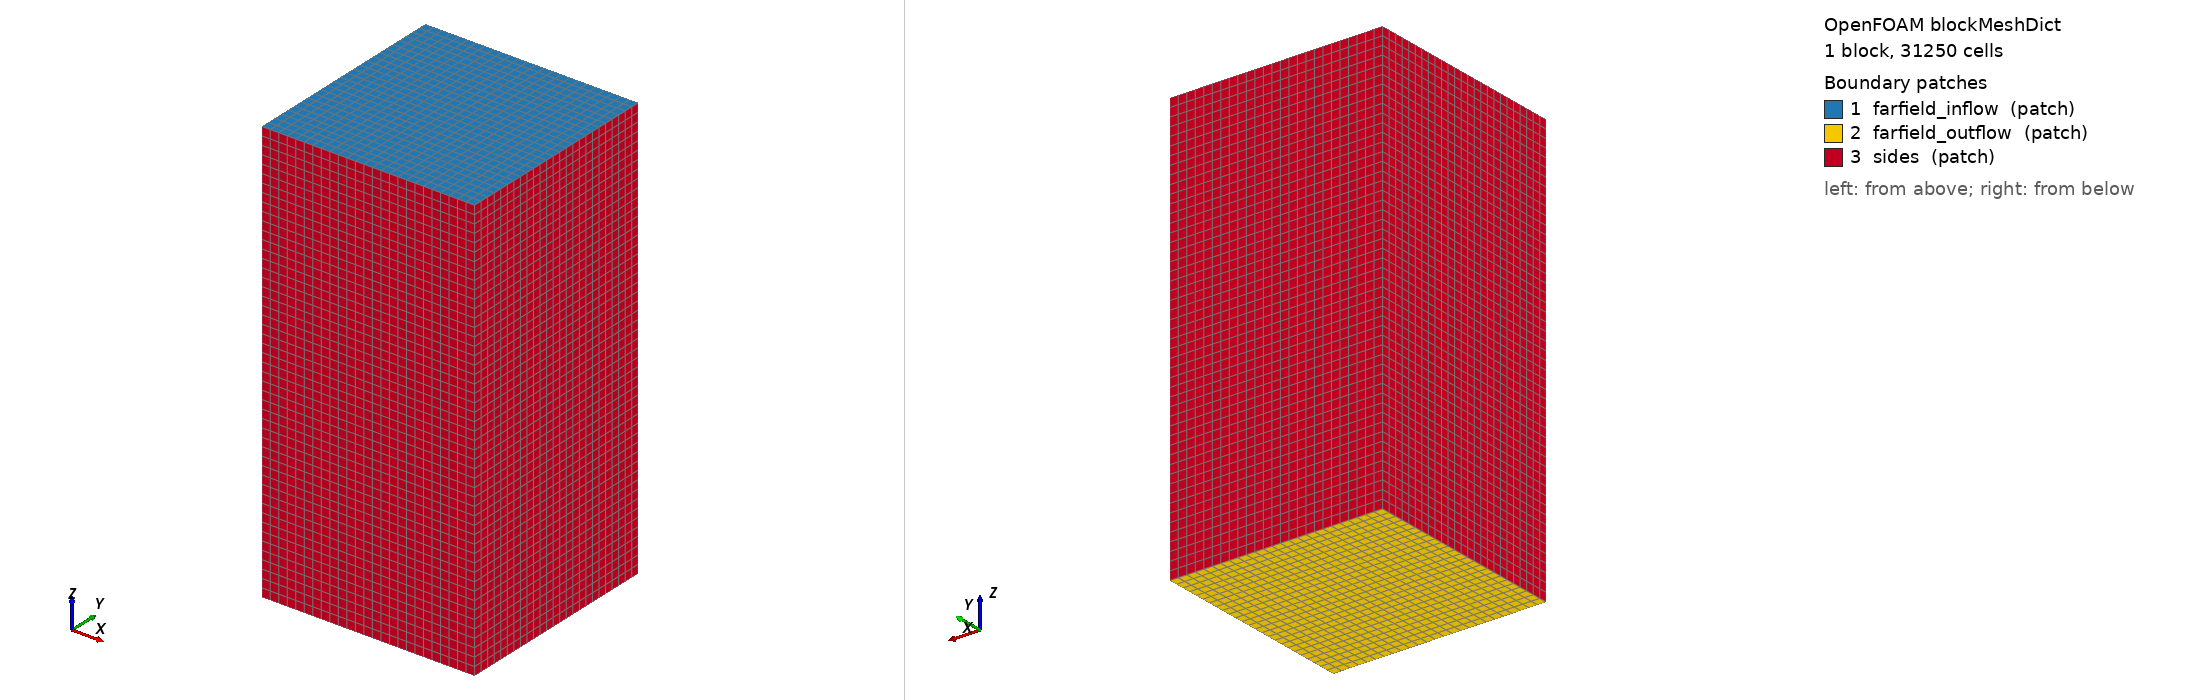

OpenFOAM case: the mesh blockMesh builds from blockMeshDict, 1 block(s), 31250 cells. Boundary patches (legend numbers): 1 farfield_inflow (patch), 2 farfield_outflow (patch), 3 sides (patch). Left view from above one corner, right view from below the opposite corner. Boundary conditions: 0 field file(s) under 0/; 0 of 3 drawn patches have an entry in a shipped field file.

=== system/blockMeshDict ===
/*--------------------------------*- C++ -*----------------------------------*\
  =========                 |
  \\      /  F ield         | OpenFOAM
   \\    /   O peration     | Version:  v2512
    \\  /    A nd           |
     \\/     M anipulation  |
\*---------------------------------------------------------------------------*/
FoamFile
{
    version     2.0;
    format      ascii;
    class       dictionary;
    object      blockMeshDict;
}

// NOTE: convertToMeters assumes STL geometry is already in meters.
convertToMeters 1;

// Geometry orientation: nose tip at (0,0,0), missile points toward +z,
// body/fins/tail extend toward -z (tail around z=-2).
// Freestream U = (0,0,-281) m/s -> flow moves in -z direction, so it
// approaches from the +z side (upstream of nose) and exits past the
// tail into the wake at large negative z.
//
// Domain: 10m (x) x 10m (y) x 20m (z)
//   x,y: -5 to 5   (lateral farfield, ~31 body diameters)
//   z:   -10 (outflow/wake, ~4 body lengths aft of tail) to 10 (inflow, upstream of nose)
//
// Vertex layout (right-handed: 0->1 = +x, 0->3 = +y, 0->4 = +z):
vertices
(
    (-5 -5 -10)   // 0
    ( 5 -5 -10)   // 1
    ( 5  5 -10)   // 2
    (-5  5 -10)   // 3
    (-5 -5  10)   // 4
    ( 5 -5  10)   // 5
    ( 5  5  10)   // 6
    (-5  5  10)   // 7
);

// Background cell size: 0.4m
// 25 x 25 x 50 = 31,250 background cells
blocks
(
    hex (0 1 2 3 4 5 6 7) (25 25 50) simpleGrading (1 1 1)
);

edges
();

boundary
(
    farfield_inflow
    {
        // z = +10 face, upstream of the nose
        type patch;
        faces
        (
            (4 5 6 7)
        );
    }
    farfield_outflow
    {
        // z = -18 face, downstream of the tail/wake
        type patch;
        faces
        (
            (0 1 2 3)
        );
    }
    sides
    {
        type patch;
        faces
        (
            (0 3 7 4)   // x = -8
            (1 2 6 5)   // x = +8
            (0 1 5 4)   // y = -8
            (3 2 6 7)   // y = +8
        );
    }
);

mergePatchPairs
();

// ************************************************************************* //


=== system/controlDict ===
/*--------------------------------*- C++ -*----------------------------------*\
| =========                 |                                                 |
| \\      /  F ield         | OpenFOAM: The Open Source CFD Toolbox           |
|  \\    /   O peration     | Version:  v2606                                 |
|   \\  /    A nd           | Website:  www.openfoam.com                      |
|    \\/     M anipulation  |                                                 |
\*---------------------------------------------------------------------------*/
FoamFile
{
    version     2.0;
    format      ascii;
    class       dictionary;
    object      controlDict;
}
// * * * * * * * * * * * * * * * * * * * * * * * * * * * * * * * * * * * * * //

application     rhoPimpleFoam;

startFrom       latestTime;

startTime       0;

stopAt          endTime;

endTime          1e+09;

deltaT          1;

writeControl    timeStep;

writeInterval          100;

purgeWrite          20;

writeFormat    ascii;

writePrecision          6;

writeCompression    off;

timeFormat    general;

timePrecision   6;

runTimeModifiable true;

functions
{
    Co
    {
        type            CourantNo;
        libs            (fieldFunctionObjects);
        writeControl    writeTime;
    }
    CourantNo
    {
        type            fieldMinMax;
        libs            (fieldFunctionObjects);
        writeControl    timeStep;
        writeInterval   1;
        mode            magnitude;
        fields          (Co);
    }

    continuityError
    {
        type            continuityError;
        libs            (fieldFunctionObjects);
        writeControl    timeStep;
        writeInterval   1;
    }

    wallShearStress
    {
        type            wallShearStress;
        libs            (fieldFunctionObjects);
        writeControl    writeTime;
    }

    residuals
    {
        type            solverInfo;
        libs            (utilityFunctionObjects);
        fields          (".*");
    }

    // Writes the actual per-face y+ field (not just a log summary) into
    // every write-time directory - lets logAnalyzer.m's "y+ histogram"
    // mode read <time>/yPlus and plot the real distribution across the
    // wall patches (nose/fuselage/bodyFins/boosterFins), not just a
    // min/max/average line. writeControl outputTime piggybacks on the
    // solver's own writeInterval/purgeWrite - no extra I/O cost beyond
    // one more field per write.
    yPlus1
    {
        type            yPlus;
        libs            (fieldFunctionObjects);
        executeControl  timeStep;
        executeInterval 1;
        writeControl    outputTime;
    }

    // Computes refineField = mag(grad(p)) * Vcell^(1/3) every timestep for
    // dynamicRefineFvMesh (see constant/dynamicMeshDict) to refine on -
    // following the OpenFOAM Wiki "AMR supersonic sphere Re300 Ma1dot2 by
    // Michael Alletto" tutorial's mechanism. Wall-layer cells are shielded
    // (refineField forced to 0 within ~10mm of any wall - conservatively
    // above the thickest layer stack on this mesh: fuselage's 20 layers at
    // firstLayerThickness 0.00015m/expansionRatio 1.1 sum to ~8.6mm) since
    // refining layer cells is known to crash dynamicRefineFvMesh (the
    // tutorial's own explicit finding). Uses actual wall distance
    // (wallDist::New(mesh()).y()) rather than the tutorial's radius-from-
    // origin trick, since that only works for a sphere centred at the
    // origin - not this elongated body.
    refineField
    {
        type            coded;
        libs            ("libutilityFunctionObjects.so");
        name            refineFieldFunction;

        executeControl  timeStep;
        executeInterval 1;
        // timeStep/1 (not the original none, and not outputTime - which
        // didn't fire under -postProcess either) - same pattern forceCoeffs
        // below already uses successfully. writeControl alone gates whether
        // THIS functionObject's own write() call fires; AUTO_WRITE on the
        // field just means it WOULD be swept up by a write, not that it
        // always gets one.
        writeControl    timeStep;
        writeInterval   1;

        codeInclude
        #{
            #include "volFieldsFwd.H"
            #include "wallDist.H"
        #};

        codeExecute
        #{
            static autoPtr<volScalarField> refineField_;
            if (!refineField_.valid())
            {
                // READ_IF_PRESENT/AUTO_WRITE (not the original NO_READ/
                // NO_WRITE) - registers "refineField" as a real, persistent
                // field that gets written alongside p/U/k at every write
                // time and re-read on restart, instead of only ever
                // existing transiently in memory. Fixes a restart race:
                // dynamicRefineFvMesh's mesh.update() can ask for
                // "refineField" on the very first timestep after a process
                // restart, before this functionObject's codeExecute has
                // run even once - with NO_READ that lookup failed outright
                // ("failed lookup of refineField"); with a field already on
                // disk from the previous run's last write, READ_IF_PRESENT
                // means it's already in the registry before that can happen.
                Info<< "Creating refineField_" << nl;
                refineField_.set
                (
                    new volScalarField
                    (
                        IOobject
                        (
                            "refineField",
                            mesh().time().timeName(),
                            mesh(),
                            IOobject::READ_IF_PRESENT,
                            IOobject::AUTO_WRITE
                        ),
                        mesh(),
                        dimensionedScalar("refineField", dimPressure, scalar(0.0))
                    )
                );
            }

            const volScalarField& p_ = mesh().lookupObject<volScalarField>("p");
            const volScalarField& yWall_ = wallDist::New(mesh()).y();

            volScalarField refineFlag
            (
                IOobject
                (
                    "refineFlag",
                    mesh().time().timeName(),
                    mesh(),
                    IOobject::NO_READ,
                    IOobject::NO_WRITE
                ),
                mesh(),
                dimensionedScalar("zero", dimless, 0.0)
            );

            forAll(refineFlag, celli)
            {
                refineFlag[celli] = (yWall_[celli] > 0.01) ? 1.0 : 0.0;
            }

            volScalarField cellSize
            (
                IOobject
                (
                    "cellSize",
                    mesh().time().timeName(),
                    mesh(),
                    IOobject::NO_READ,
                    IOobject::NO_WRITE
                ),
                mesh(),
                dimensionedScalar("zero", dimLength, 0.0)
            );
            cellSize.primitiveFieldRef() = pow(mesh().V(), 1.0/3.0);

            refineField_() = mag(fvc::grad(p_)) * refineFlag * cellSize;
        #};
    }

    // Runs every solver timestep (not tied to writeInterval/purgeWrite) so
    // logAnalyzer.m's "Force coefficients" mode can read the full
    // continuous Cd/Cl/Cs history from one postProcessing/forceCoeffs/
    // folder in one go, instead of needing periodic -forceCoeffs/
    // -forceCoeffsAll snapshots. Separate from system/forceCoeffsDict
    // (used standalone by Allsolve -forceCoeffs/-forceCoeffsAll) - kept
    // independent so changing one doesn't affect the other.
    forceCoeffs
    {
        type            forceCoeffs;
        libs            (forces);
        writeControl    timeStep;
        writeInterval   1;

        patches
        (
            nose
            fuselage
            bodyFins
            boosterFins
        );

        rho         rhoInf;        // use constant freestream density, not a registered rho field
        rhoInf      0.1714;        // kg/m^3, ISA 15.77 km
        CofR        (0 0 -0.987);  // midpoint of body length
        liftDir     (0 1 0);       // +y up
        dragDir     (0 0 -1);      // opposing +z flight direction
        pitchAxis   (1 0 0);
        magUInf     1124.9;        // m/s, Mach 3.8115 at 15.77 km
        lRef        1.974;         // body length, m
        Aref        0.0791;        // frontal area pi*(d/2)^2, m^2
    }
    // OpenFOAM UI's Stop (the abort function object in this file).
    #sinclude "../.openfoam-ui/runControl"
}


// OpenFOAM UI's Write Now sends the solver this signal; it then writes
// its next time step and keeps running.
// fileModificationSkew 0: a dictionary saved while the solver runs is
// read at its next time step, however soon after the last change (the
// default 5 s is for clocks that differ across NFS hosts; one machine here).
OptimisationSwitches
{
    writeNowSignal  10;
    fileModificationSkew 0;
}

// ************************************************************************* //
